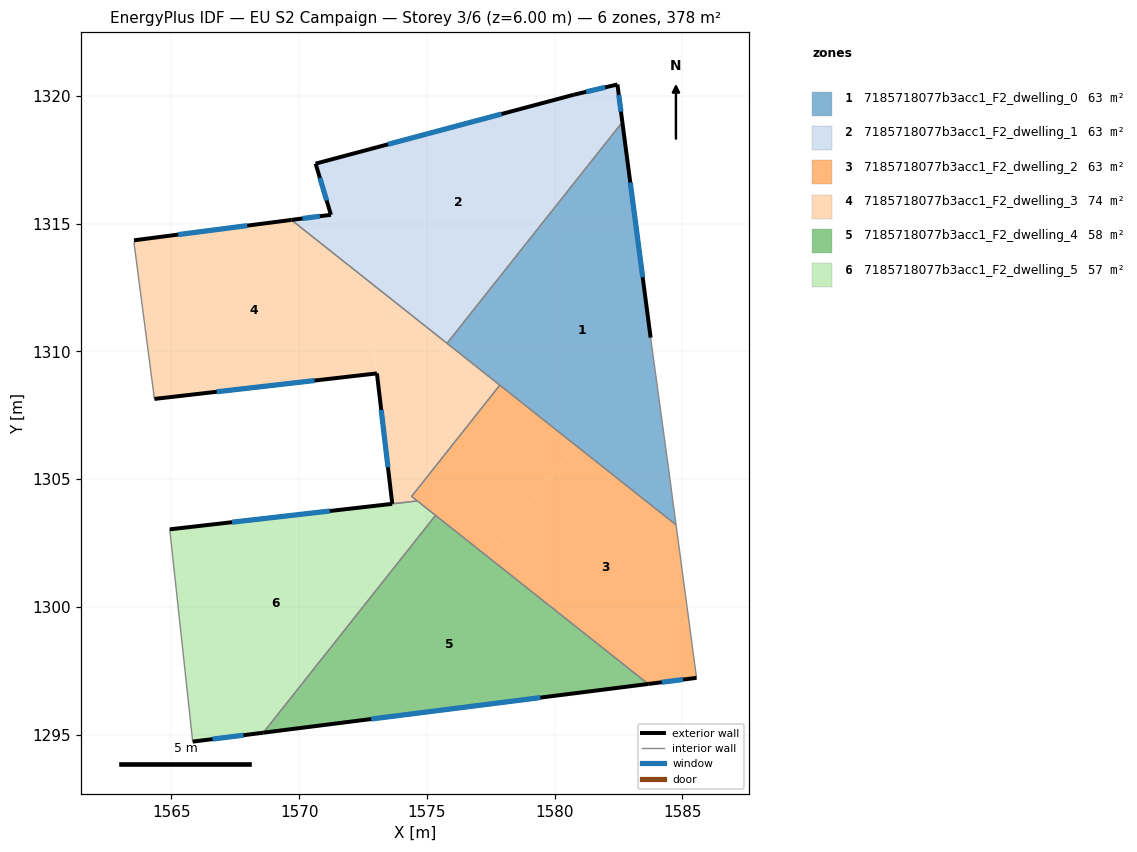
=== STOREY PLAN SPEC (per zone: floor XY polygon, exterior-wall plan segments, windows/doors) ===
zone 1: 7185718077b3acc1_F2_dwelling_0  (63.0 m²)
  floor: (1582.65, 1318.97) (1583.75, 1310.54) (1584.45, 1305.44) (1584.75, 1303.21) (1575.79, 1310.32)
  exterior wall: (1583.75, 1310.54) – (1582.65, 1318.97)  [8.5 m]
    window: (1583.44, 1312.90) – (1582.96, 1316.61)  [4.9 m²]
  interior walls: 5
zone 2: 7185718077b3acc1_F2_dwelling_1  (63.0 m²)
  floor: (1582.45, 1320.45) (1582.65, 1318.97) (1575.79, 1310.32) (1569.70, 1315.15) (1571.25, 1315.35) (1570.65, 1317.35) (1580.75, 1320.05)
  exterior wall: (1571.25, 1315.35) – (1569.70, 1315.15)  [1.6 m]
    window: (1570.81, 1315.29) – (1570.13, 1315.20)  [0.9 m²]
  exterior wall: (1570.65, 1317.35) – (1571.25, 1315.35)  [2.1 m]
    window: (1570.81, 1316.79) – (1571.08, 1315.91)  [1.2 m²]
  exterior wall: (1580.75, 1320.05) – (1570.65, 1317.35)  [10.5 m]
    window: (1577.92, 1319.29) – (1573.48, 1318.10)  [6.1 m²]
  exterior wall: (1582.45, 1320.45) – (1580.75, 1320.05)  [1.7 m]
    window: (1581.98, 1320.33) – (1581.23, 1320.16)  [1.0 m²]
  exterior wall: (1582.65, 1318.97) – (1582.45, 1320.45)  [1.5 m]
    window: (1582.59, 1319.38) – (1582.51, 1320.03)  [0.9 m²]
  interior walls: 2
zone 3: 7185718077b3acc1_F2_dwelling_2  (63.0 m²)
  floor: (1584.75, 1303.21) (1585.55, 1297.23) (1583.66, 1296.99) (1577.37, 1301.98) (1580.82, 1306.33)
  floor: (1580.82, 1306.33) (1577.37, 1301.98) (1574.40, 1304.33) (1577.85, 1308.68)
  exterior wall: (1583.66, 1296.99) – (1585.55, 1297.23)  [1.9 m]
    window: (1584.19, 1297.06) – (1585.02, 1297.16)  [1.1 m²]
  interior walls: 6
zone 4: 7185718077b3acc1_F2_dwelling_3  (74.3 m²)
  floor: (1577.85, 1308.68) (1574.40, 1304.33) (1574.63, 1304.15) (1573.65, 1304.04) (1572.90, 1310.42) (1573.97, 1311.76)
  floor: (1573.97, 1311.76) (1572.90, 1310.41) (1573.05, 1309.14) (1564.34, 1308.14) (1563.54, 1314.25) (1563.54, 1314.35) (1569.70, 1315.15)
  exterior wall: (1564.34, 1308.14) – (1573.05, 1309.14)  [8.8 m]
    window: (1566.78, 1308.42) – (1570.61, 1308.86)  [5.1 m²]
  exterior wall: (1569.70, 1315.15) – (1563.54, 1314.35)  [6.2 m]
    window: (1567.97, 1314.92) – (1565.27, 1314.57)  [3.6 m²]
  exterior wall: (1573.05, 1309.14) – (1573.65, 1304.04)  [5.1 m]
    window: (1573.21, 1307.71) – (1573.48, 1305.47)  [3.0 m²]
  interior walls: 7
zone 5: 7185718077b3acc1_F2_dwelling_4  (57.6 m²)
  floor: (1583.66, 1296.99) (1568.60, 1295.08) (1575.34, 1303.59)
  exterior wall: (1568.60, 1295.08) – (1583.66, 1296.99)  [15.2 m]
    window: (1572.82, 1295.62) – (1579.44, 1296.45)  [8.8 m²]
  interior walls: 2
zone 6: 7185718077b3acc1_F2_dwelling_5  (57.1 m²)
  floor: (1575.34, 1303.59) (1568.60, 1295.08) (1565.84, 1294.73) (1564.94, 1303.04) (1574.63, 1304.15)
  exterior wall: (1573.64, 1304.04) – (1564.94, 1303.04)  [8.8 m]
    window: (1571.20, 1303.76) – (1567.38, 1303.32)  [5.1 m²]
  exterior wall: (1565.84, 1294.73) – (1568.60, 1295.08)  [2.8 m]
    window: (1566.61, 1294.83) – (1567.82, 1294.98)  [1.6 m²]
  interior walls: 4

=== DERIVED (storey summary) ===
Building: EU S2 Campaign
Storey: 3 of 6  (floor level z = 6.00 m)
Storey gross floor area: 378.1 m²
Zones on this storey: 6
  - 7185718077b3acc1_F2_dwelling_0: floor 63.0 m²; exterior wall 8.5 m (25.5 m²); 1 window(s) 4.9 m²; WWR 19.3%
  - 7185718077b3acc1_F2_dwelling_1: floor 63.0 m²; exterior wall 17.3 m (52.0 m²); 5 window(s) 10.1 m²; WWR 19.3%
  - 7185718077b3acc1_F2_dwelling_2: floor 63.0 m²; exterior wall 1.9 m (5.7 m²); 1 window(s) 1.1 m²; WWR 19.3%
  - 7185718077b3acc1_F2_dwelling_3: floor 74.3 m²; exterior wall 20.1 m (60.3 m²); 3 window(s) 11.7 m²; WWR 19.3%
  - 7185718077b3acc1_F2_dwelling_4: floor 57.6 m²; exterior wall 15.2 m (45.5 m²); 1 window(s) 8.8 m²; WWR 19.3%
  - 7185718077b3acc1_F2_dwelling_5: floor 57.1 m²; exterior wall 11.5 m (34.6 m²); 2 window(s) 6.7 m²; WWR 19.3%
Zone adjacency (shared interzone walls):
  - 7185718077b3acc1_F2_dwelling_0 ↔ 7185718077b3acc1_F2_dwelling_1
  - 7185718077b3acc1_F2_dwelling_0 ↔ 7185718077b3acc1_F2_dwelling_2
  - 7185718077b3acc1_F2_dwelling_0 ↔ 7185718077b3acc1_F2_dwelling_3
  - 7185718077b3acc1_F2_dwelling_1 ↔ 7185718077b3acc1_F2_dwelling_3
  - 7185718077b3acc1_F2_dwelling_2 ↔ 7185718077b3acc1_F2_dwelling_3
  - 7185718077b3acc1_F2_dwelling_2 ↔ 7185718077b3acc1_F2_dwelling_4
  - 7185718077b3acc1_F2_dwelling_2 ↔ 7185718077b3acc1_F2_dwelling_5
  - 7185718077b3acc1_F2_dwelling_3 ↔ 7185718077b3acc1_F2_dwelling_5
  - 7185718077b3acc1_F2_dwelling_4 ↔ 7185718077b3acc1_F2_dwelling_5